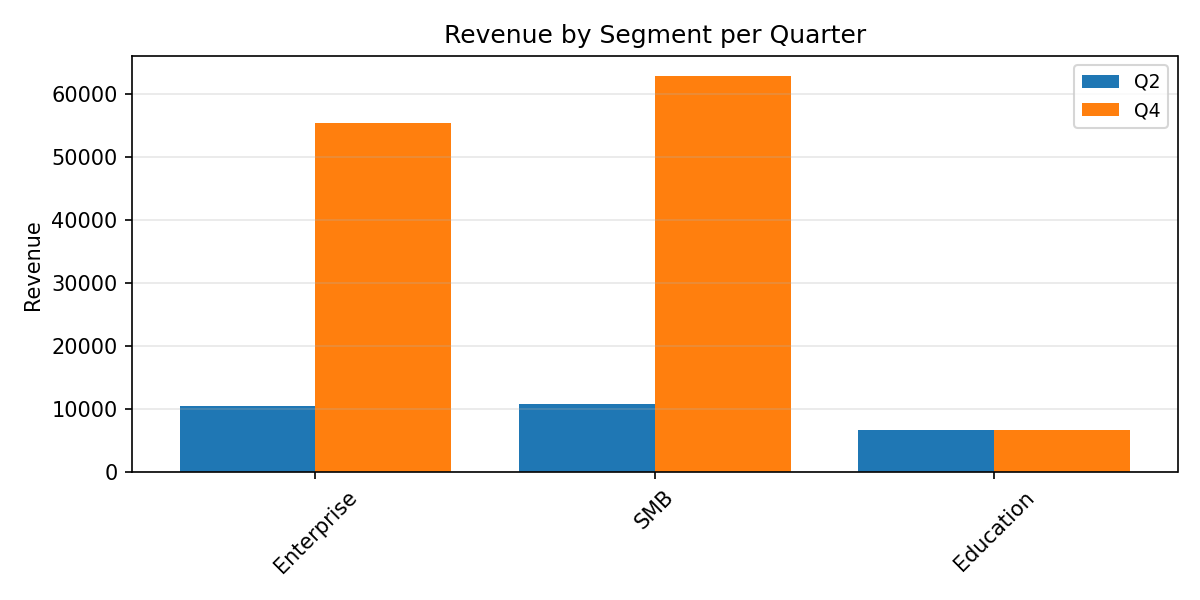

Source data for this figure (header and first rows):
Category, Q2, Q4
Enterprise, 10465, 55420
SMB, 10852, 62830
Education, 6749, 6680
